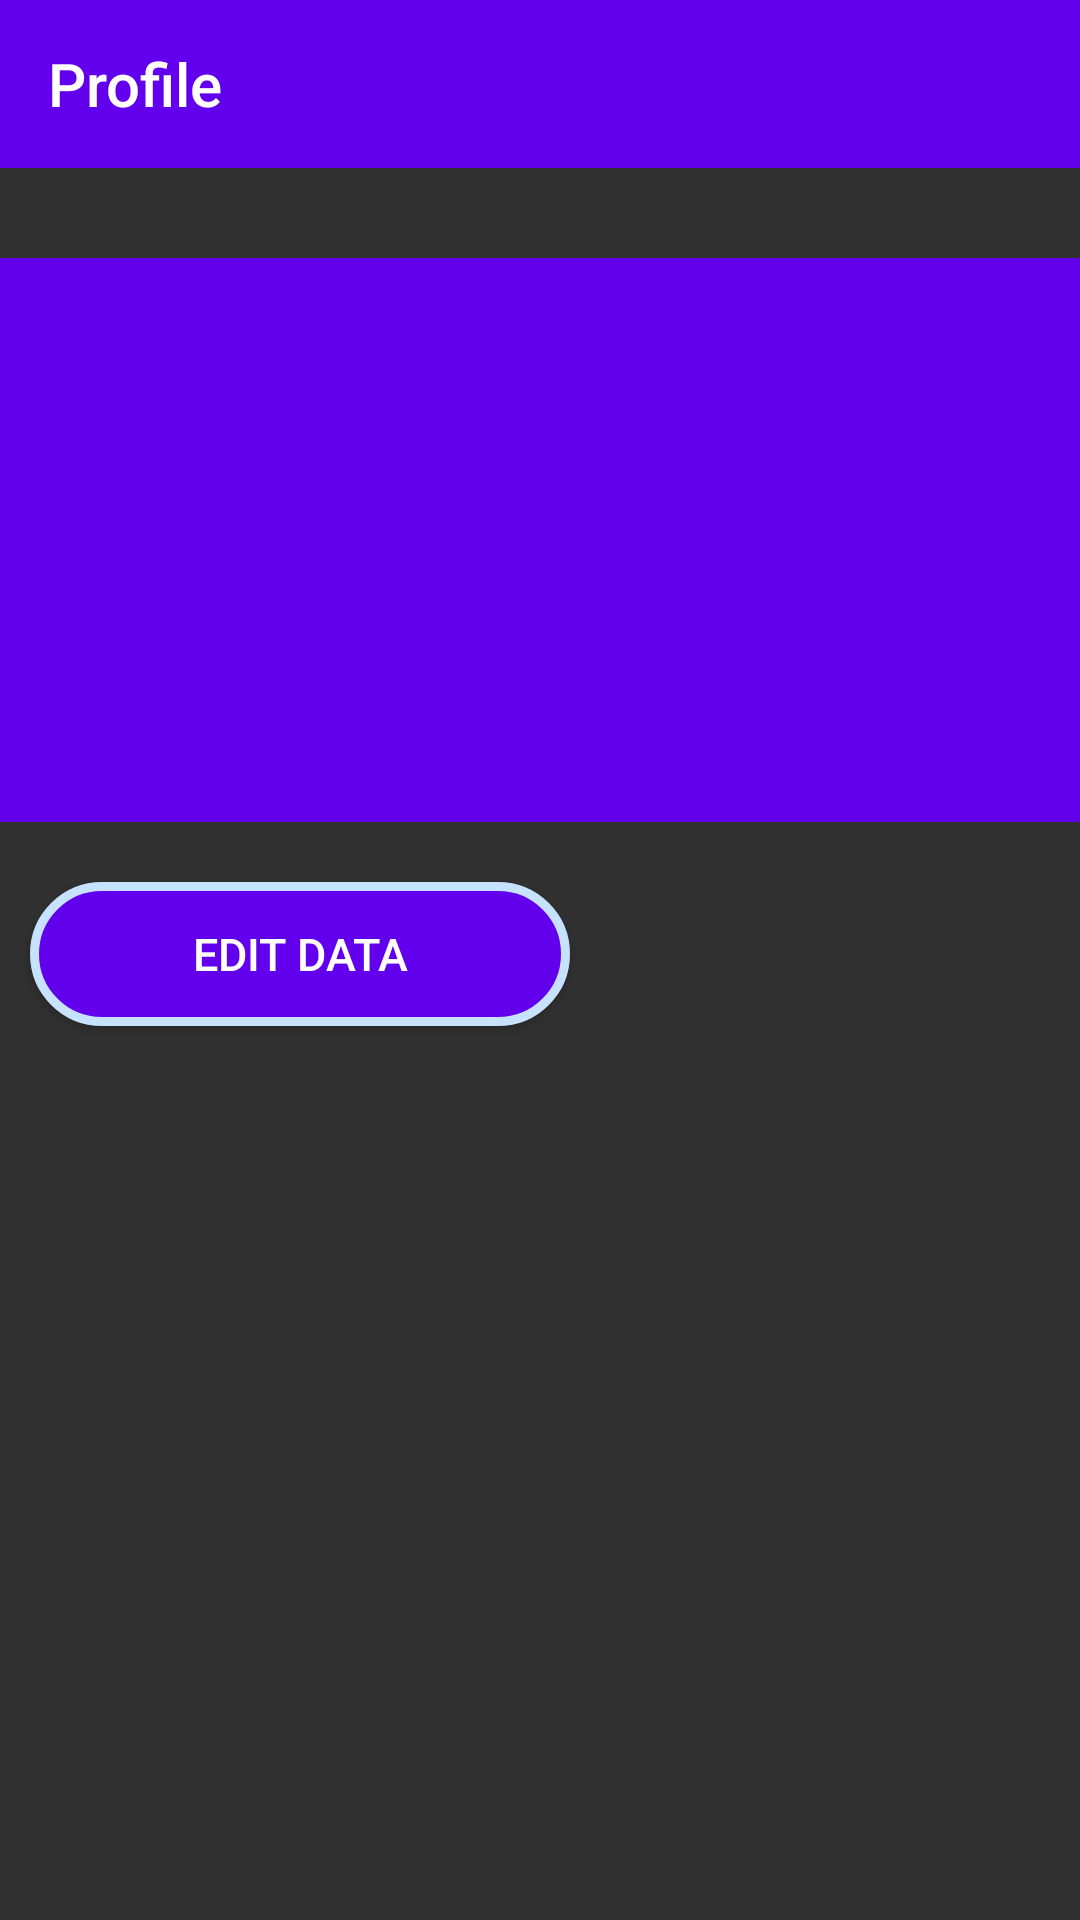

Reconstruct the res/layout file that produces this screen, plus the resources it refers to.
<!-- AndroidManifest.xml: application theme Theme.AppCompat.NoActionBar -->
<!-- res/layout/activity_profile.xml -->
<?xml version="1.0" encoding="utf-8"?>
<LinearLayout
    xmlns:android="http://schemas.android.com/apk/res/android"
    xmlns:buttontintandroid="http://schemas.android.com/apk/res-auto"
    android:orientation="vertical"
    android:layout_width="match_parent"
    android:layout_height="match_parent">

    <androidx.appcompat.widget.Toolbar
        android:id="@+id/back_profile"
        android:padding="10dp"
        android:layout_width="match_parent"
        android:layout_height="wrap_content"
        android:background="@color/colorPrimary"
        buttontintandroid:navigationIcon="@drawable/ic_baseline_arrow_back_24"
        android:theme="@style/ThemeOverlay.AppCompat.ActionBar"
        buttontintandroid:title="Profile"
        buttontintandroid:titleTextColor="#fff" />

    <LinearLayout
        android:layout_width="match_parent"
        android:layout_height="wrap_content"
        android:orientation="horizontal"
        android:background="@color/colorPrimary"
        android:layout_marginTop="30dp"
        android:padding="10dp">

        <ImageView
            android:layout_width="100dp"
            android:layout_height="168dp"
            android:src="@drawable/fotoprofile" />

        <LinearLayout
            android:layout_width="match_parent"
            android:layout_height="match_parent"
            android:orientation="vertical">

            <TextView
                android:id="@+id/user_profile_name"
                android:layout_width="match_parent"
                android:layout_height="wrap_content"
                android:text=""
                android:gravity="center"
                android:textColor="@color/white"
                android:layout_marginTop="20dp"
                android:textSize="25sp"/>

            <TextView
                android:id="@+id/user_profile_email"
                android:layout_width="match_parent"
                android:layout_height="match_parent"
                android:text=""
                android:gravity="center"
                android:textColor="@color/white"
                android:layout_marginTop="10dp"
                android:layout_gravity="top"
                android:textSize="20sp"/>

        </LinearLayout>

    </LinearLayout>

    <Button
        android:id="@+id/etbalikregis"
        android:layout_width="180dp"
        android:layout_height="wrap_content"
        android:layout_marginTop="20dp"
        android:layout_marginLeft="10dp"
        android:background="@drawable/rounded_bg"
        android:text="Edit Data"
        android:textSize="15dp" />


</LinearLayout>
<!-- resources referenced by this layout -->
<resources>
  <!-- drawable rounded_bg (drawable) -->
  <?xml version="1.0" encoding="utf-8"?>
  <shape xmlns:android="http://schemas.android.com/apk/res/android">
      <solid android:color="@color/colorPrimary"
  
          />
      <corners android:radius="30dp"/>
      <stroke android:color="#c6e2ff"
          android:width="3dp"/>
  </shape>
  <!-- not gathered from this repository: default colours our renderer supplied (Android Studio template values) -->
  <color name="white">#FFFFFFFF</color>
  <color name="colorPrimary">#FF6200EE</color>
</resources>
